Run: headless pygame with SDL's dummy video driver; simulated clock (each Clock.tick advances the game by its frame time, no real sleeping); random seed 0; keys injected as events and as key.get_pressed() state; no mouse input.
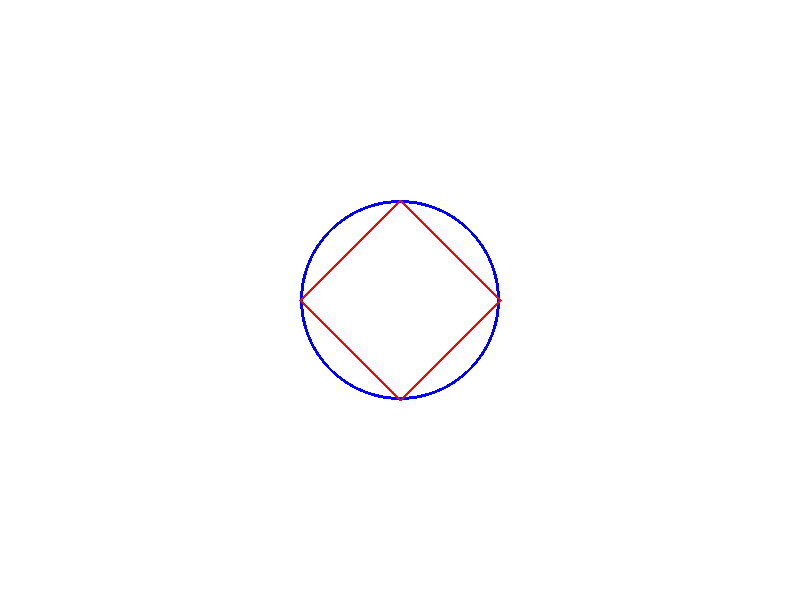
Frame 1 of 4 · flips 1–60 · no input
Frame 2 of 4 · flips 61–180 · tapped SPACE, RETURN · held RIGHT (→), D · screen unchanged from frame 1, image omitted
Frame 3 of 4 · flips 181–300 · held DOWN (↓), S · screen unchanged from frame 2, image omitted
Frame 4 of 4 · flips 301–420 · held LEFT (←), A, UP (↑), W · screen unchanged from frame 3, image omitted

The pygame program that drew these frames:

import sys
import pygame

from pygame import QUIT

# Colors
blue = (0, 0, 255)
green = (0, 255, 0)
red = (255, 0, 0)
white = (255, 255, 255)
bgcolor = white

# Dimensions
width = 800
height = 600
widthCenter = int(width / 2)
heightCenter = int(height / 2)
posCenter = (widthCenter, heightCenter)
circleRadius = 100

polyPos = [(widthCenter, heightCenter - circleRadius),
           (widthCenter + circleRadius, heightCenter),
           (widthCenter, heightCenter + circleRadius),
           (widthCenter - circleRadius, heightCenter)]

# Set up
framerate = 5
screen = pygame.display.set_mode((width, height))
screen.fill(bgcolor)
clock = pygame.time.Clock()

# Drawing
pygame.draw.circle(screen, blue, posCenter, circleRadius, 3)
pygame.draw.polygon(screen, red, polyPos, 3)

running = True
while running:
    for event in pygame.event.get():
        if event.type == QUIT:
            sys.exit()

    # Rendering
    pygame.display.flip()
    clock.tick(framerate)
